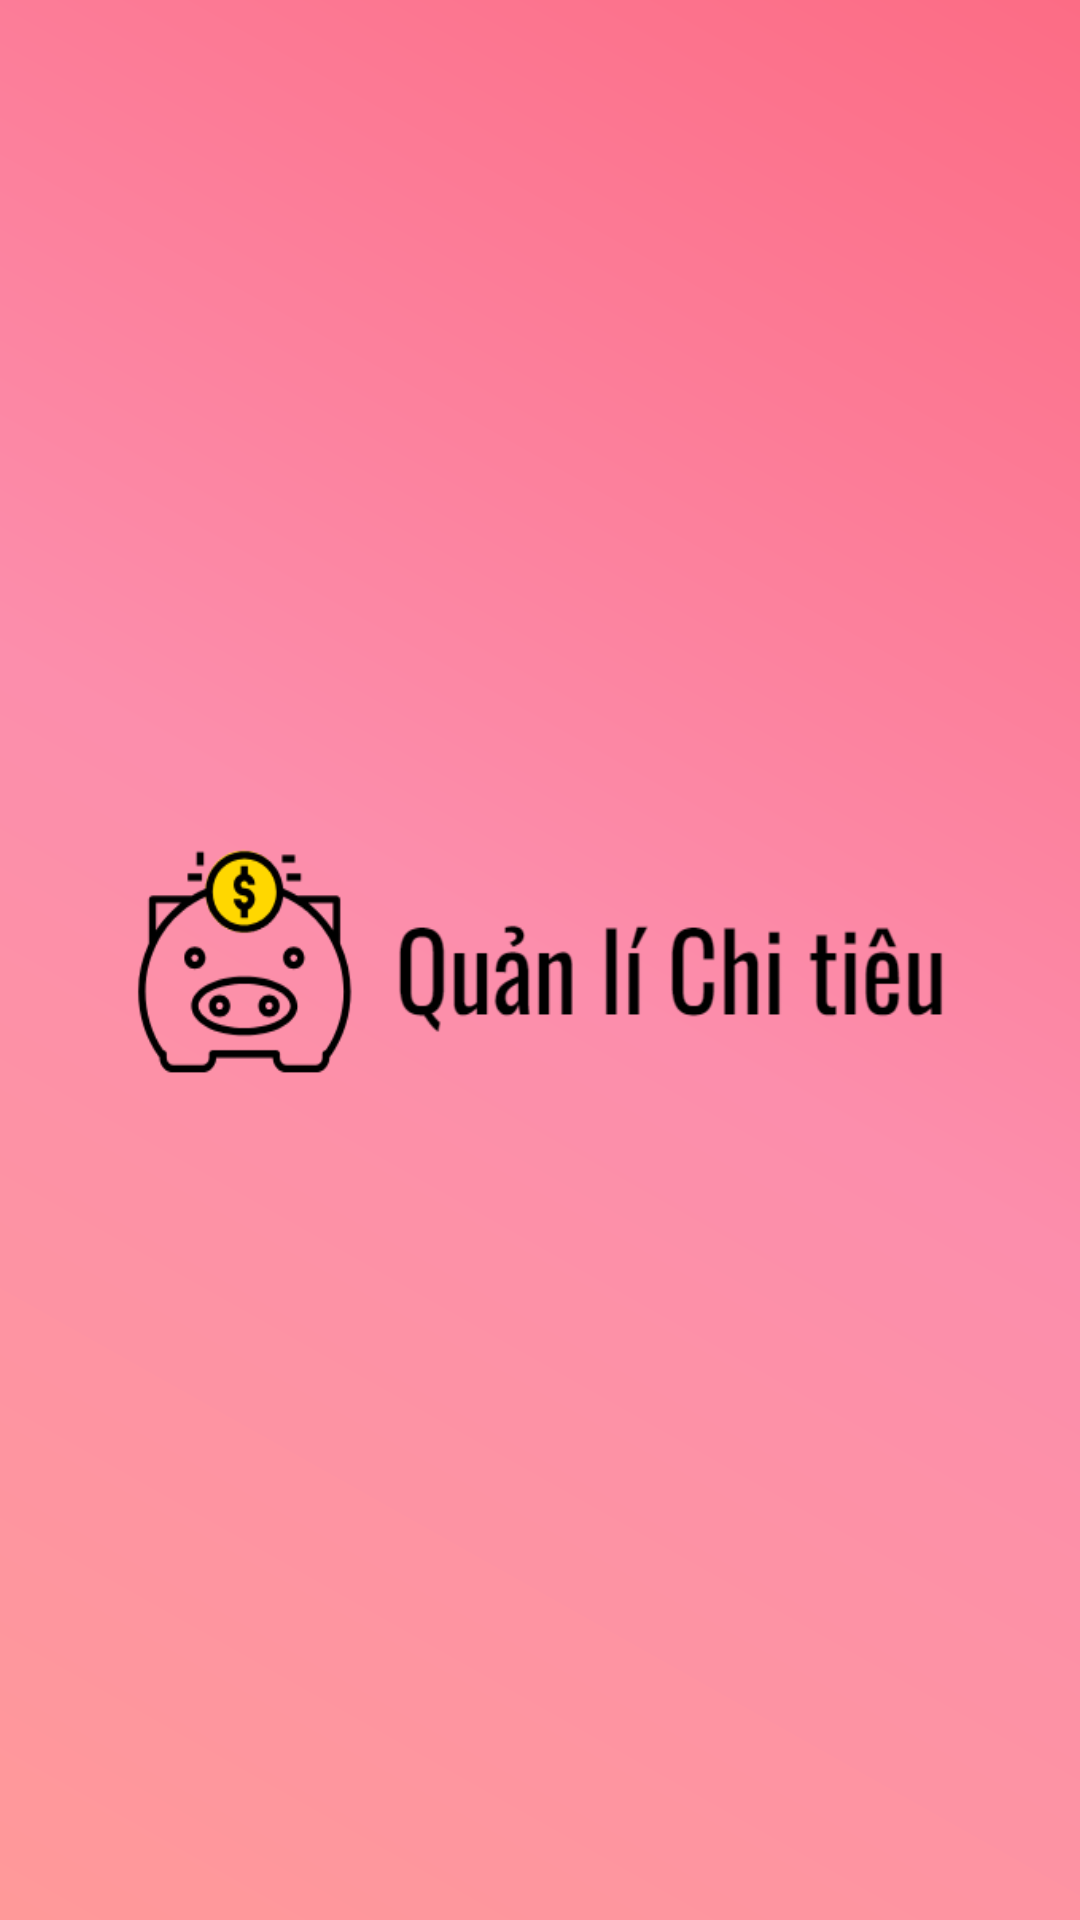

Produce the Android XML layout that renders to this screen, including the resource entries it uses.
<!-- AndroidManifest.xml: application theme Theme.BTL -->
<!-- res/layout/top_nav.xml -->
<?xml version="1.0" encoding="utf-8"?>
<LinearLayout xmlns:android="http://schemas.android.com/apk/res/android"
    android:layout_width="match_parent"
    android:layout_height="200dp"
    android:gravity="center"
    android:orientation="vertical"
    android:theme="@style/ThemeOverlay.AppCompat.Dark"
    android:background="@drawable/background_color">

        <ImageView
            android:layout_width="270dp"
            android:layout_height="76dp"
            android:background="@drawable/logo_top_nav_bar"
            />

</LinearLayout>
<!-- resources referenced by this layout -->
<resources>
  <!-- drawable background_color (drawable) -->
  <?xml version="1.0" encoding="utf-8"?>
  <shape xmlns:android="http://schemas.android.com/apk/res/android">
      <gradient android:angle="45"
          android:startColor="#FF9999"
          android:centerColor="#FC8EAC"
          android:endColor="#FC6C85"/>
  </shape>
  <!-- drawable logo_top_nav_bar: png bitmap (drawable, 14304 bytes) -->
</resources>
